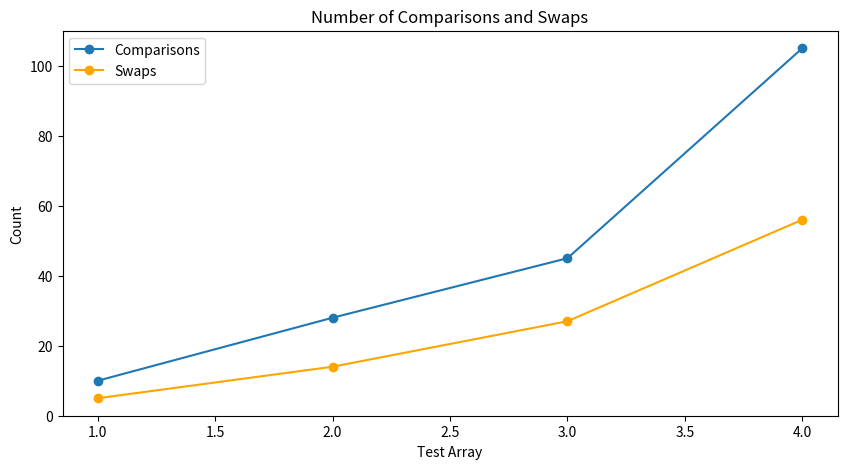

Here is the Python script that generated this plot:
import matplotlib.pyplot as plt

def bubble_sort_with_counts(arr):
    n = len(arr)
    comparisons = 0
    swaps = 0

    for i in range(n):
        for j in range(0, n-i-1):
            comparisons += 1
            if arr[j] > arr[j+1]:
                swaps += 1
                arr[j], arr[j+1] = arr[j+1], arr[j]

    return arr, comparisons, swaps

def test_bubble_sort(array):
    sorted_array, comparisons, swaps = bubble_sort_with_counts(array.copy())
    return comparisons, swaps

array1 = [5, 2, 9, 1, 5]
array2 = [8, 3, 6, 2, 7, 1, 4, 9]
array3 = [12, 6, 2, 9, 5, 7, 10, 1, 8, 3]
array4 = [15, 8, 4, 11, 2, 10, 7, 14, 1, 6, 12, 3, 9, 5, 13]

arrays = [array1, array2, array3, array4]
comparisons_list = []
swaps_list = []

for array in arrays:
    comparisons, swaps = test_bubble_sort(array)
    comparisons_list.append(comparisons)
    swaps_list.append(swaps)

plt.figure(figsize=(10, 5))

plt.plot(range(1, len(arrays) + 1), comparisons_list, marker='o', label='Comparisons')
plt.plot(range(1, len(arrays) + 1), swaps_list, marker='o', color='orange', label='Swaps')

plt.title('Number of Comparisons and Swaps')
plt.xlabel('Test Array')
plt.ylabel('Count')
plt.legend()

plt.show()
